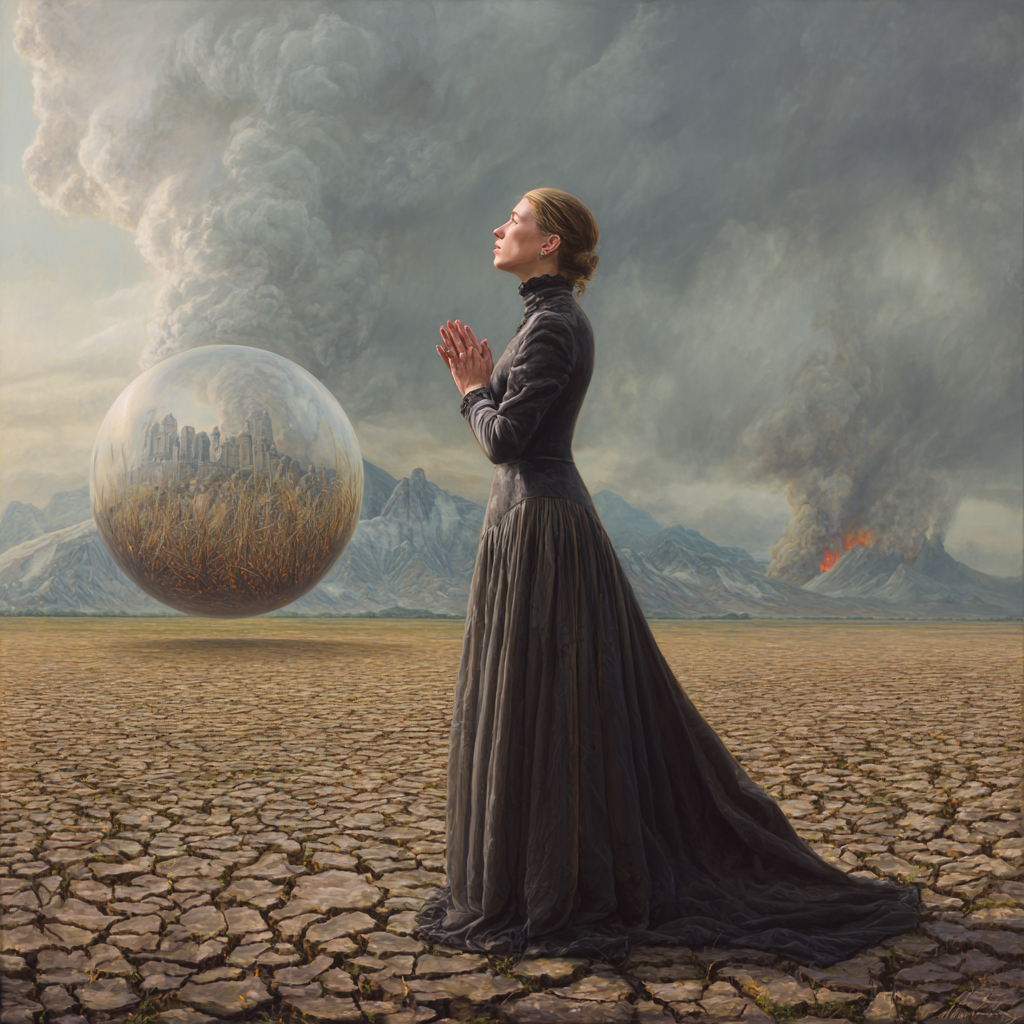
Generation parameters embedded in this image by Midjourney (PNG 'Description' text chunk):
Generate a detailed surrealist painting in the style of the 20th century Surrealism. The painting portrays a woman in a long, flowing gown standing on a cracked, barren landscape. She is looking upward with her hands in a prayer or meditative pose. To her left hangs a large, transparent orb reflecting a historical or symbolic scene. The background features a cloudy sky and a distant volcano emitting smoke and fire. The technique used appears to be surrealism, characterized by its dream-like, fantastical elements and precise, realistic detail. The composition blends realistic portrayals with abstract concepts, creating a sense of mystery and contemplation. --stylize 50 --v 7 Job ID: 9bf5f305-ef15-4892-b588-b5d2245ad4aa